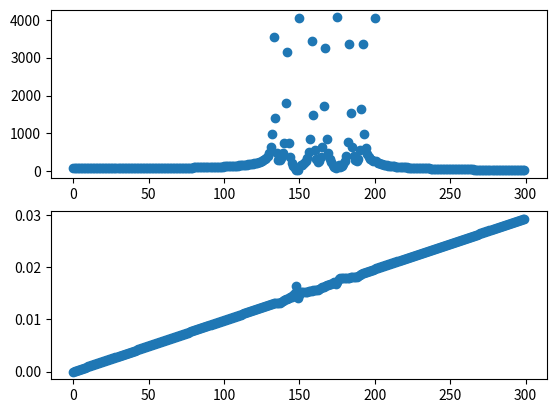

The matplotlib source for this figure:
import numpy as np
import matplotlib.pyplot as plt
import time as systime

class FrequencyDelayEstimator():
    def __init__(self,_fs,_n,_freq):
        self.fs=_fs;
        self.n=_n;
        self.freq=_freq;
        self.fft_freq_div=self.fs/self.n;

    def estimate_delay(self,data):
        cnt=0;
        freq_range_temp=np.zeros((1,100));
        for i in range(300):
            temp=(self.fft_freq_div*i)-self.freq;
            min_val=min(abs(temp));
            min_index=np.argmin(abs(temp));
            if min_val<self.fft_freq_div:
                freq_range_temp[0][cnt]=i;
                if cnt>=1 and freq_range_temp[0][cnt]==freq_range_temp[0][cnt-1]:
                    freq_range_temp[0][cnt]=0;
                    cnt=cnt-1;
                cnt=cnt+1;
        freq_range=freq_range_temp[0,:cnt];
        
        fft_res=np.fft.fft(data);
        fft_dis=fft_res[0,:].flatten()*fft_res[1,:].flatten().conjugate();
        plt.figure();
        plt.subplot(2,1,1);
        plt.plot(abs(fft_res[0,0:300]),'o');
        plt.subplot(2,1,2);
        plt.plot(np.angle(fft_dis[0:300]),'o');
        
        lsm_x=freq_range.flatten()*self.fft_freq_div;
        lsm_a=np.zeros((len(lsm_x),2));
        lsm_a[:,[0]]=lsm_x.reshape(-1,1);
        lsm_a[:,[1]]=np.ones((len(lsm_x),1));
        lsm_y=np.zeros((len(freq_range),1));
        
        for i in range(0,len(lsm_y)):
            lsm_y[i]=np.angle(fft_dis[ int(freq_range[i]) ]);
            
        res=np.dot(
                np.dot(
                    np.linalg.inv(
                        np.dot(lsm_a.T,lsm_a)
                        ),
                    lsm_a.T),
                lsm_y);
        print(res[0]/(2*np.pi));
        print("error{}".format(abs(td)-abs(res[0]/(2*np.pi))))
        return res;
        
        



if __name__ == '__main__':
    FS=48000;
    TS=1/FS;
    n=2000*4;
    fft_freq_div=FS/n;
    freq_dis=50;
    time_shifft=1e-6;
    time=np.arange(0+time_shifft,TS*(n-1)+time_shifft,TS);
    td=2.6e-6;
    

    # %构造原始信号和 延时信号

    f=np.arange(800,1200+1,freq_dis);
    
    
    estimate=FrequencyDelayEstimator(FS,n,f);
    
    i=1;
    x=np.zeros((1,len(time)));
    xd=np.zeros((1,len(time)));
    i=0;
    while i<len(f):
        x=x+np.sin(2*np.pi*f[i]*time);
        xd=xd+np.sin(2*np.pi*f[i]*(time-td));
        i=i+1;
        
        
    data=np.vstack((x.flatten(),xd.flatten()));
    
    start_time=systime.time();
    estimate.estimate_delay(data);
    print("time cost :{}".format(systime.time()-start_time))
    
    
    
    
    
    # fft_res=np.fft.fft(data);
    # fft_dis=fft_res[0,:].flatten()*fft_res[1,:].flatten().conjugate();
    
    # plt.figure();
    # plt.subplot(4,1,1);
    # plt.plot(data[0,:]);
    
    # plt.subplot(4,1,2);
    # plt.plot(abs(np.fft.fft(x[0,:])),'o');
    
    # plt.subplot(4,1,3);
    # plt.plot(abs(fft_res[0,:]),'o');
    
    # plt.subplot(4,1,4);
    # plt.plot(np.angle(fft_dis[:]),'o');
    
    
    
    plt.show();
            
        
        

                    